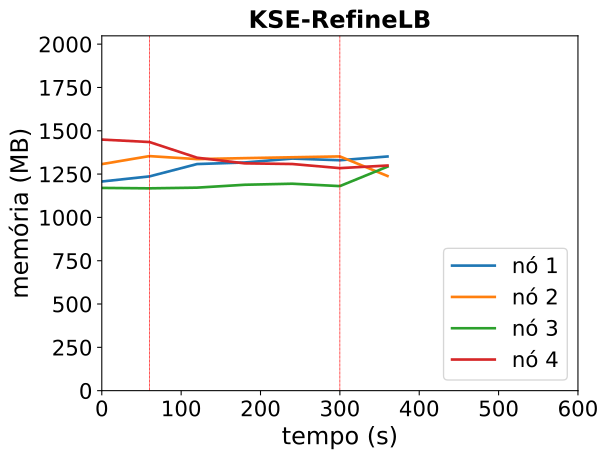

The table this chart was drawn from, first rows:
timestamp, ppgcc-m02_pod_amount, ppgcc-m02_memory, ppgcc-m02_cpu, ppgcc-m03_pod_amount, ppgcc-m03_memory, ppgcc-m03_cpu, ppgcc-m04_pod_amount, ppgcc-m04_memory, ppgcc-m04_cpu, ppgcc-m05_pod_amount, ppgcc-m05_memory, ppgcc-m05_cpu
0, 2, 1236216, 258276974, 3, 1339012, 348110891, 2, 1198296, 193365608, 3, 1483932, 626421320
60, 2, 1266312, 269615032, 3, 1386268, 400986196, 2, 1195788, 167933754, 3, 1469512, 643226257
120, 3, 1339304, 355607598, 3, 1368588, 372336897, 2, 1199880, 172322274, 2, 1376848, 597981869
180, 3, 1348600, 295264293, 3, 1374296, 434202569, 2, 1216908, 192572197, 2, 1343452, 515020351
240, 3, 1371692, 366759927, 3, 1379444, 409194053, 2, 1223112, 153726404, 2, 1339624, 520079671
300, 3, 1361876, 340100307, 3, 1384460, 424200217, 2, 1208988, 164674013, 2, 1315204, 524774843
360, 3, 1384052, 352781530, 2, 1268696, 378749421, 3, 1324092, 253319084, 2, 1330648, 536142413
